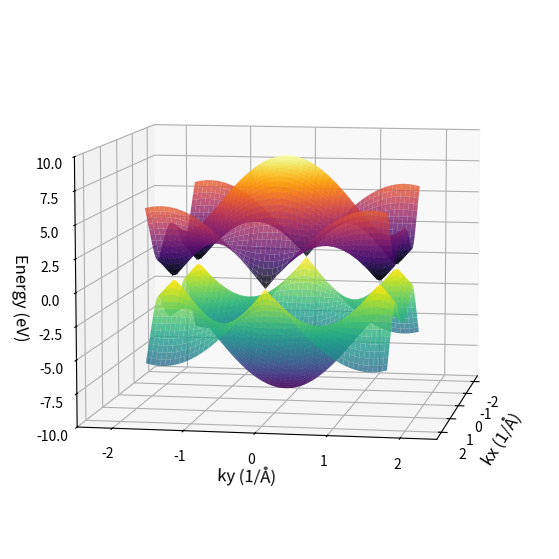

This figure's Python source:
import matplotlib.pyplot as plt
import numpy as np
from numpy.linalg import eigh

a = 2.46
gamma0 = 3


"""Define grid in reciprocal space"""
K = (4*np.pi)/(3*a)
N = 1000

kx = np.linspace(-K,K,N)
ky = np.linspace(-K,K,N)

KX, KY = np.meshgrid(kx, ky)

"""Define Nearest Neighbour sites"""
"""Choosing 0 as origin"""

sites = np.array([
    [0, a/(np.sqrt(3))], # Up
    [a/2, -a/(2*np.sqrt(3))], #Down Right
    [-a/2, -a/(2*np.sqrt(3))]]) #Down Left

def f(kx, ky, sites):
    sum = np.zeros_like(KX, dtype=complex)
    for site in sites:
        rx, ry = site
        sum += np.exp(1j * (kx * rx + ky * ry))
    return sum

"""Calculate positive and negative surfaces"""
E = gamma0 * np.abs(f(KX, KY, sites))
E_plus = E
E_neg = -E

"""Plot on same 3D axes"""
fig = plt.figure(figsize=(10, 7))
ax = fig.add_subplot(111, projection='3d')
ax.plot_surface(KX, KY, E_plus, cmap='inferno', alpha=0.8)
ax.plot_surface(KX, KY, E_neg, cmap='viridis', alpha=0.8)
ax.set_xlim([-2.5, 2.5])
ax.set_ylim([-2.5, 2.5])
ax.set_zlim([-10, 10])

ax.set_xlabel('kx (1/Å)', fontsize=12)
ax.set_ylabel('ky (1/Å)', fontsize=12)
ax.set_zlabel('Energy (eV)', fontsize=12)



ax.view_init(elev=8, azim=10)
plt.show()